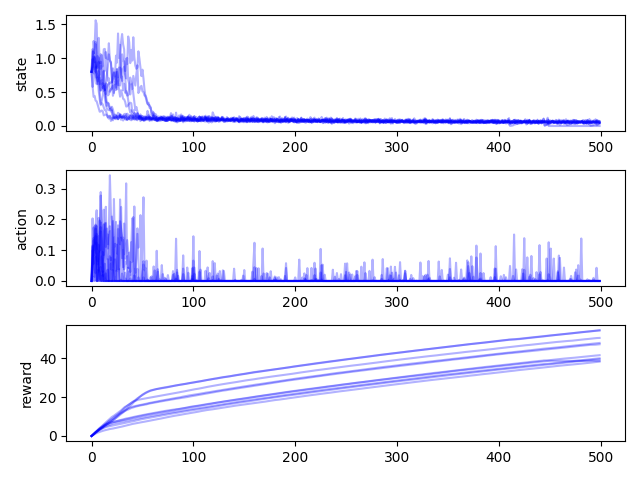

The data file committed next to this chart (first rows):
, time, state, action, reward, rep
0, 0, 0.8, 0.0, 0.0, 0
1, 1, 1.134, 0.02218, 0.5309, 0
2, 2, 1.069, 0.1326, 0.4991, 0
3, 3, 1.166, 0.1012, 0.5282, 0
4, 4, 1.561, 0.1829, 0.5761, 0
5, 5, 1.509, 0.0, 0.6015, 0
6, 6, 0.8575, 0.0, 0.4616, 0
7, 7, 1.009, 0.0007467, 0.5022, 0
8, 8, 0.8985, 0.1965, 0.4347, 0
9, 9, 0.8434, 0.1281, 0.4411, 0
10, 10, 0.893, 0.01884, 0.4714, 0
11, 11, 0.8807, 0.0646, 0.4641, 0
12, 12, 1.133, 0.07781, 0.525, 0
13, 13, 1.139, 0.1643, 0.5055, 0
14, 14, 1.004, 0.1886, 0.4655, 0
15, 15, 1.005, 0.1371, 0.4824, 0
16, 16, 0.9823, 0.1053, 0.4844, 0
17, 17, 1.222, 0.1399, 0.5304, 0
18, 18, 0.9644, 0.1615, 0.4648, 0
19, 19, 0.9528, 0.06774, 0.4833, 0
20, 20, 0.7485, 0.2094, 0.3842, 0
21, 21, 0.4463, 0.1235, 0.2933, 0
22, 22, 0.5078, 0.04294, 0.3349, 0
23, 23, 0.6093, 0.0, 0.3786, 0
24, 24, 0.5309, 0.0116, 0.3467, 0
25, 25, 0.8429, 0.0, 0.4574, 0
26, 26, 0.6069, 0.1688, 0.3492, 0
27, 27, 0.6167, 0.0, 0.3815, 0
28, 28, 0.5972, 0.085, 0.3667, 0
29, 29, 0.8158, 0.141, 0.4294, 0
30, 30, 1.058, 0.0, 0.5142, 0
31, 31, 0.964, 0.1003, 0.4808, 0
32, 32, 0.9546, 0.0867, 0.4809, 0
33, 33, 0.7361, 0.1438, 0.4033, 0
34, 34, 0.4873, 0.317, 0.2271, 0
35, 35, 0.4496, 0.0, 0.3101, 0
36, 36, 0.4531, 0.0, 0.3118, 0
37, 37, 0.5656, 0.03107, 0.3603, 0
38, 38, 0.7149, 0.01808, 0.4166, 0
39, 39, 0.6495, 0.1267, 0.3777, 0
40, 40, 0.6049, 0.06265, 0.373, 0
41, 41, 0.4863, 0.2079, 0.284, 0
42, 42, 0.3582, 0.07807, 0.2576, 0
43, 43, 0.2338, 0.0, 0.1895, 0
44, 44, 0.2816, 0.0, 0.2197, 0
45, 45, 0.2162, 0.0, 0.1778, 0
46, 46, 0.1585, 0.0117, 0.1367, 0
47, 47, 0.1039, 0.0, 0.09412, 0
48, 48, 0.1334, 0.0, 0.1177, 0
49, 49, 0.08908, 0.0, 0.08179, 0
50, 50, 0.103, 0.0, 0.09338, 0
51, 51, 0.09456, 0.0, 0.08639, 0
52, 52, 0.1185, 0.0, 0.1059, 0
53, 53, 0.1059, 0.0, 0.09573, 0
54, 54, 0.08948, 0.0, 0.08213, 0
55, 55, 0.1062, 0.0, 0.096, 0
56, 56, 0.123, 0.0, 0.1095, 0
57, 57, 0.1186, 0.0, 0.106, 0
58, 58, 0.1228, 0.0, 0.1094, 0
59, 59, 0.1025, 0.0, 0.09293, 0
... 4,940 more rows
